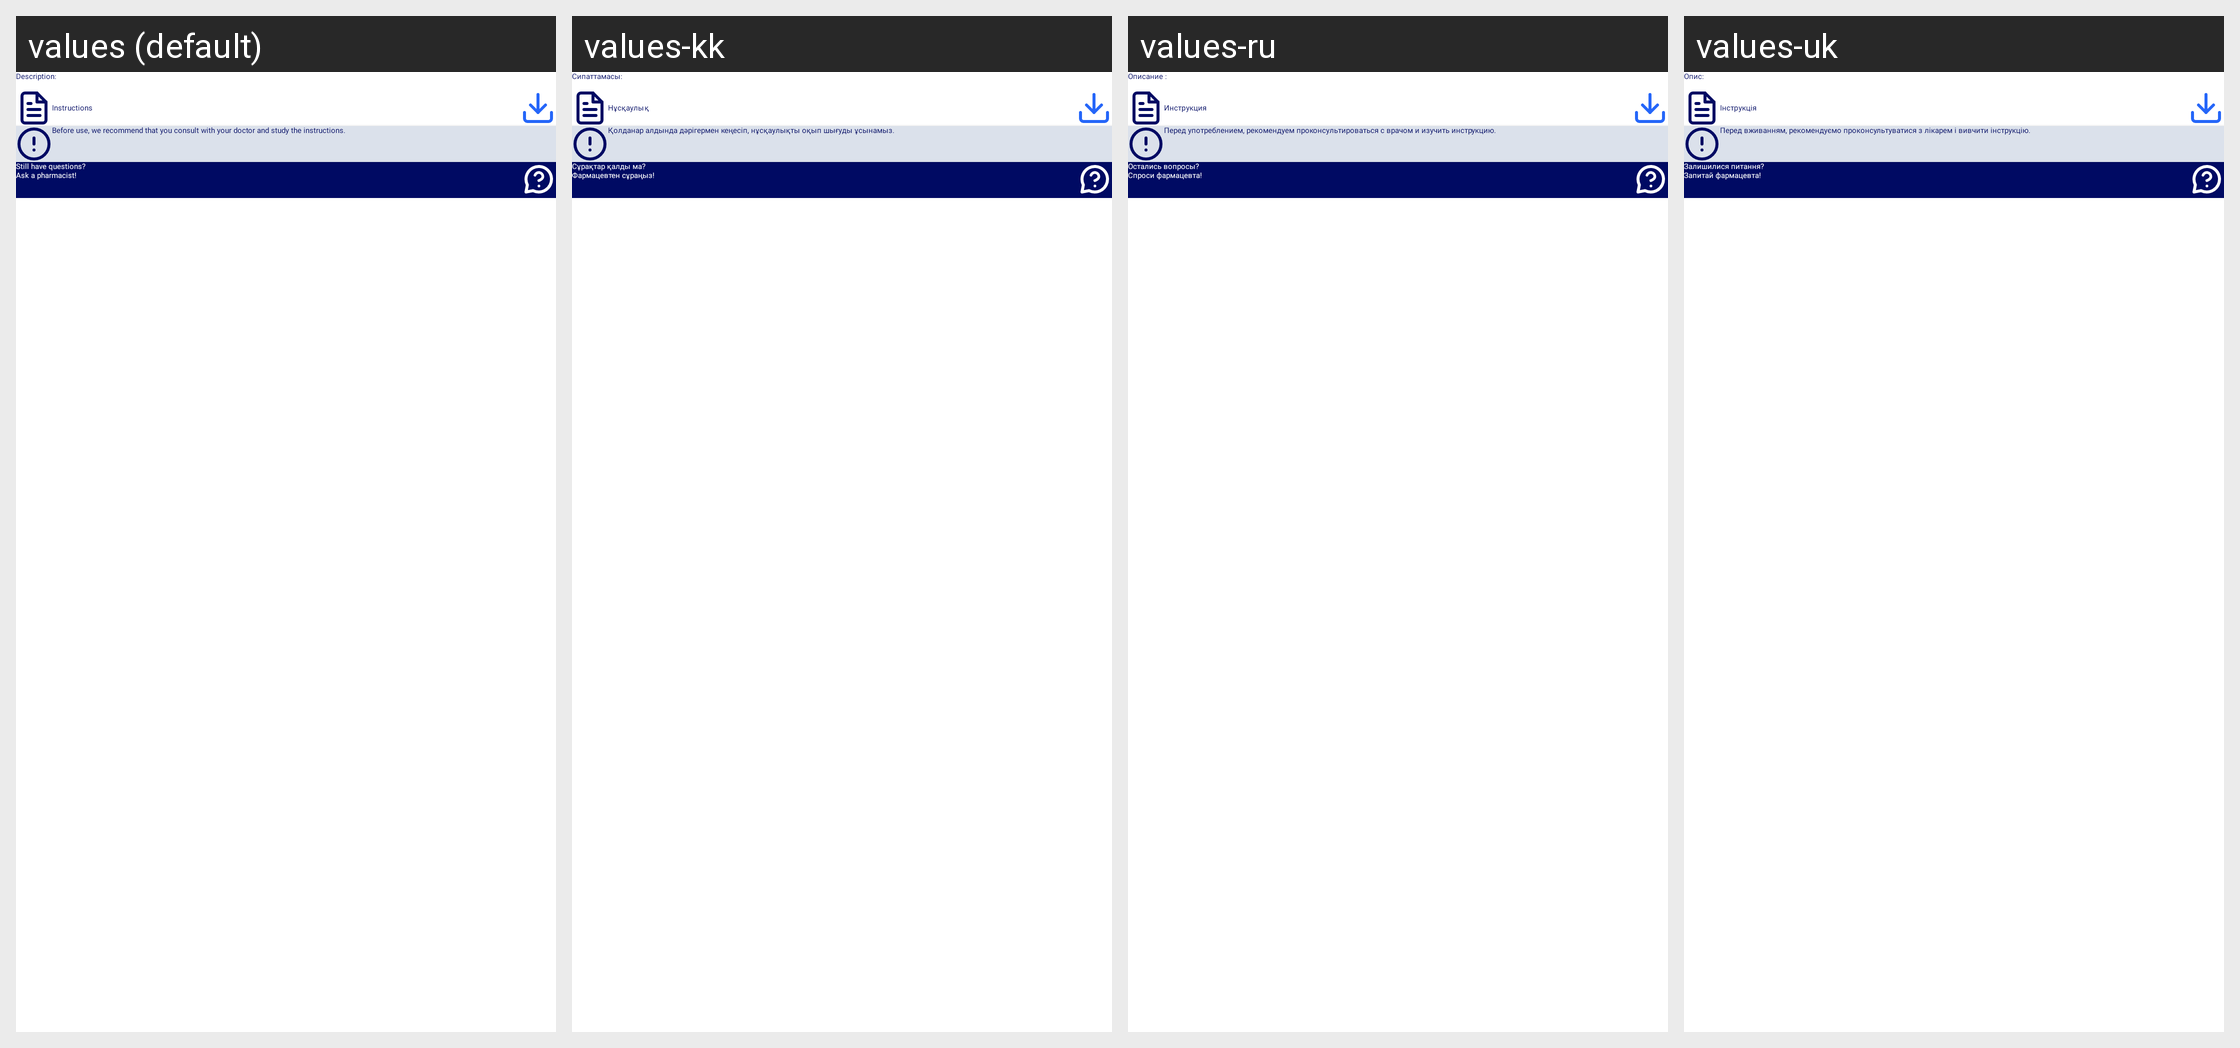

Translations of the strings shown on this Android screen, per locale in the grid:
Android screen res/layout/layout_product_card_additional_info.xml rendered under 4 locales, left to right: values (default), values-kk, values-ru, values-uk. Device: Nexus 5 (rendered at 1080×1920; each locale shown at half size, 540×960, under a caption strip naming it); theme AppTheme.
Other locales in the repository, not shown: values-uz.
Strings drawn on this screen, with the default value and each locale's value (text and hints the layout hard-codes, and strings that could not be matched under every locale, appear in the picture but are not listed):

productDescription
  values: Description:
  values-kk: Сипаттамасы:
  values-ru: Описание :
  values-uk: Опис:

instruction
  values: Instructions
  values-kk: Нұсқаулық
  values-ru: Инструкция
  values-uk: Інструкція

instructionAttention
  values: Before use, we recommend that you consult with your doctor and study the instructions.
  values-kk: Қолданар алдында дәрігермен кеңесіп, нұсқаулықты оқып шығуды ұсынамыз.
  values-ru: Перед употреблением, рекомендуем проконсультироваться с врачом и изучить инструкцию.
  values-uk: Перед вживанням, рекомендуємо проконсультуватися з лікарем і вивчити інструкцію.

remainQuestions
  values: Still have questions?
  values-kk: Сұрақтар қалды ма?
  values-ru: Остались вопросы?
  values-uk: Залишилися питання?

askPharmacist
  values: Ask a pharmacist!
  values-kk: Фармацевтен сұраңыз!
  values-ru: Спроси фармацевта!
  values-uk: Запитай фармацевта!
